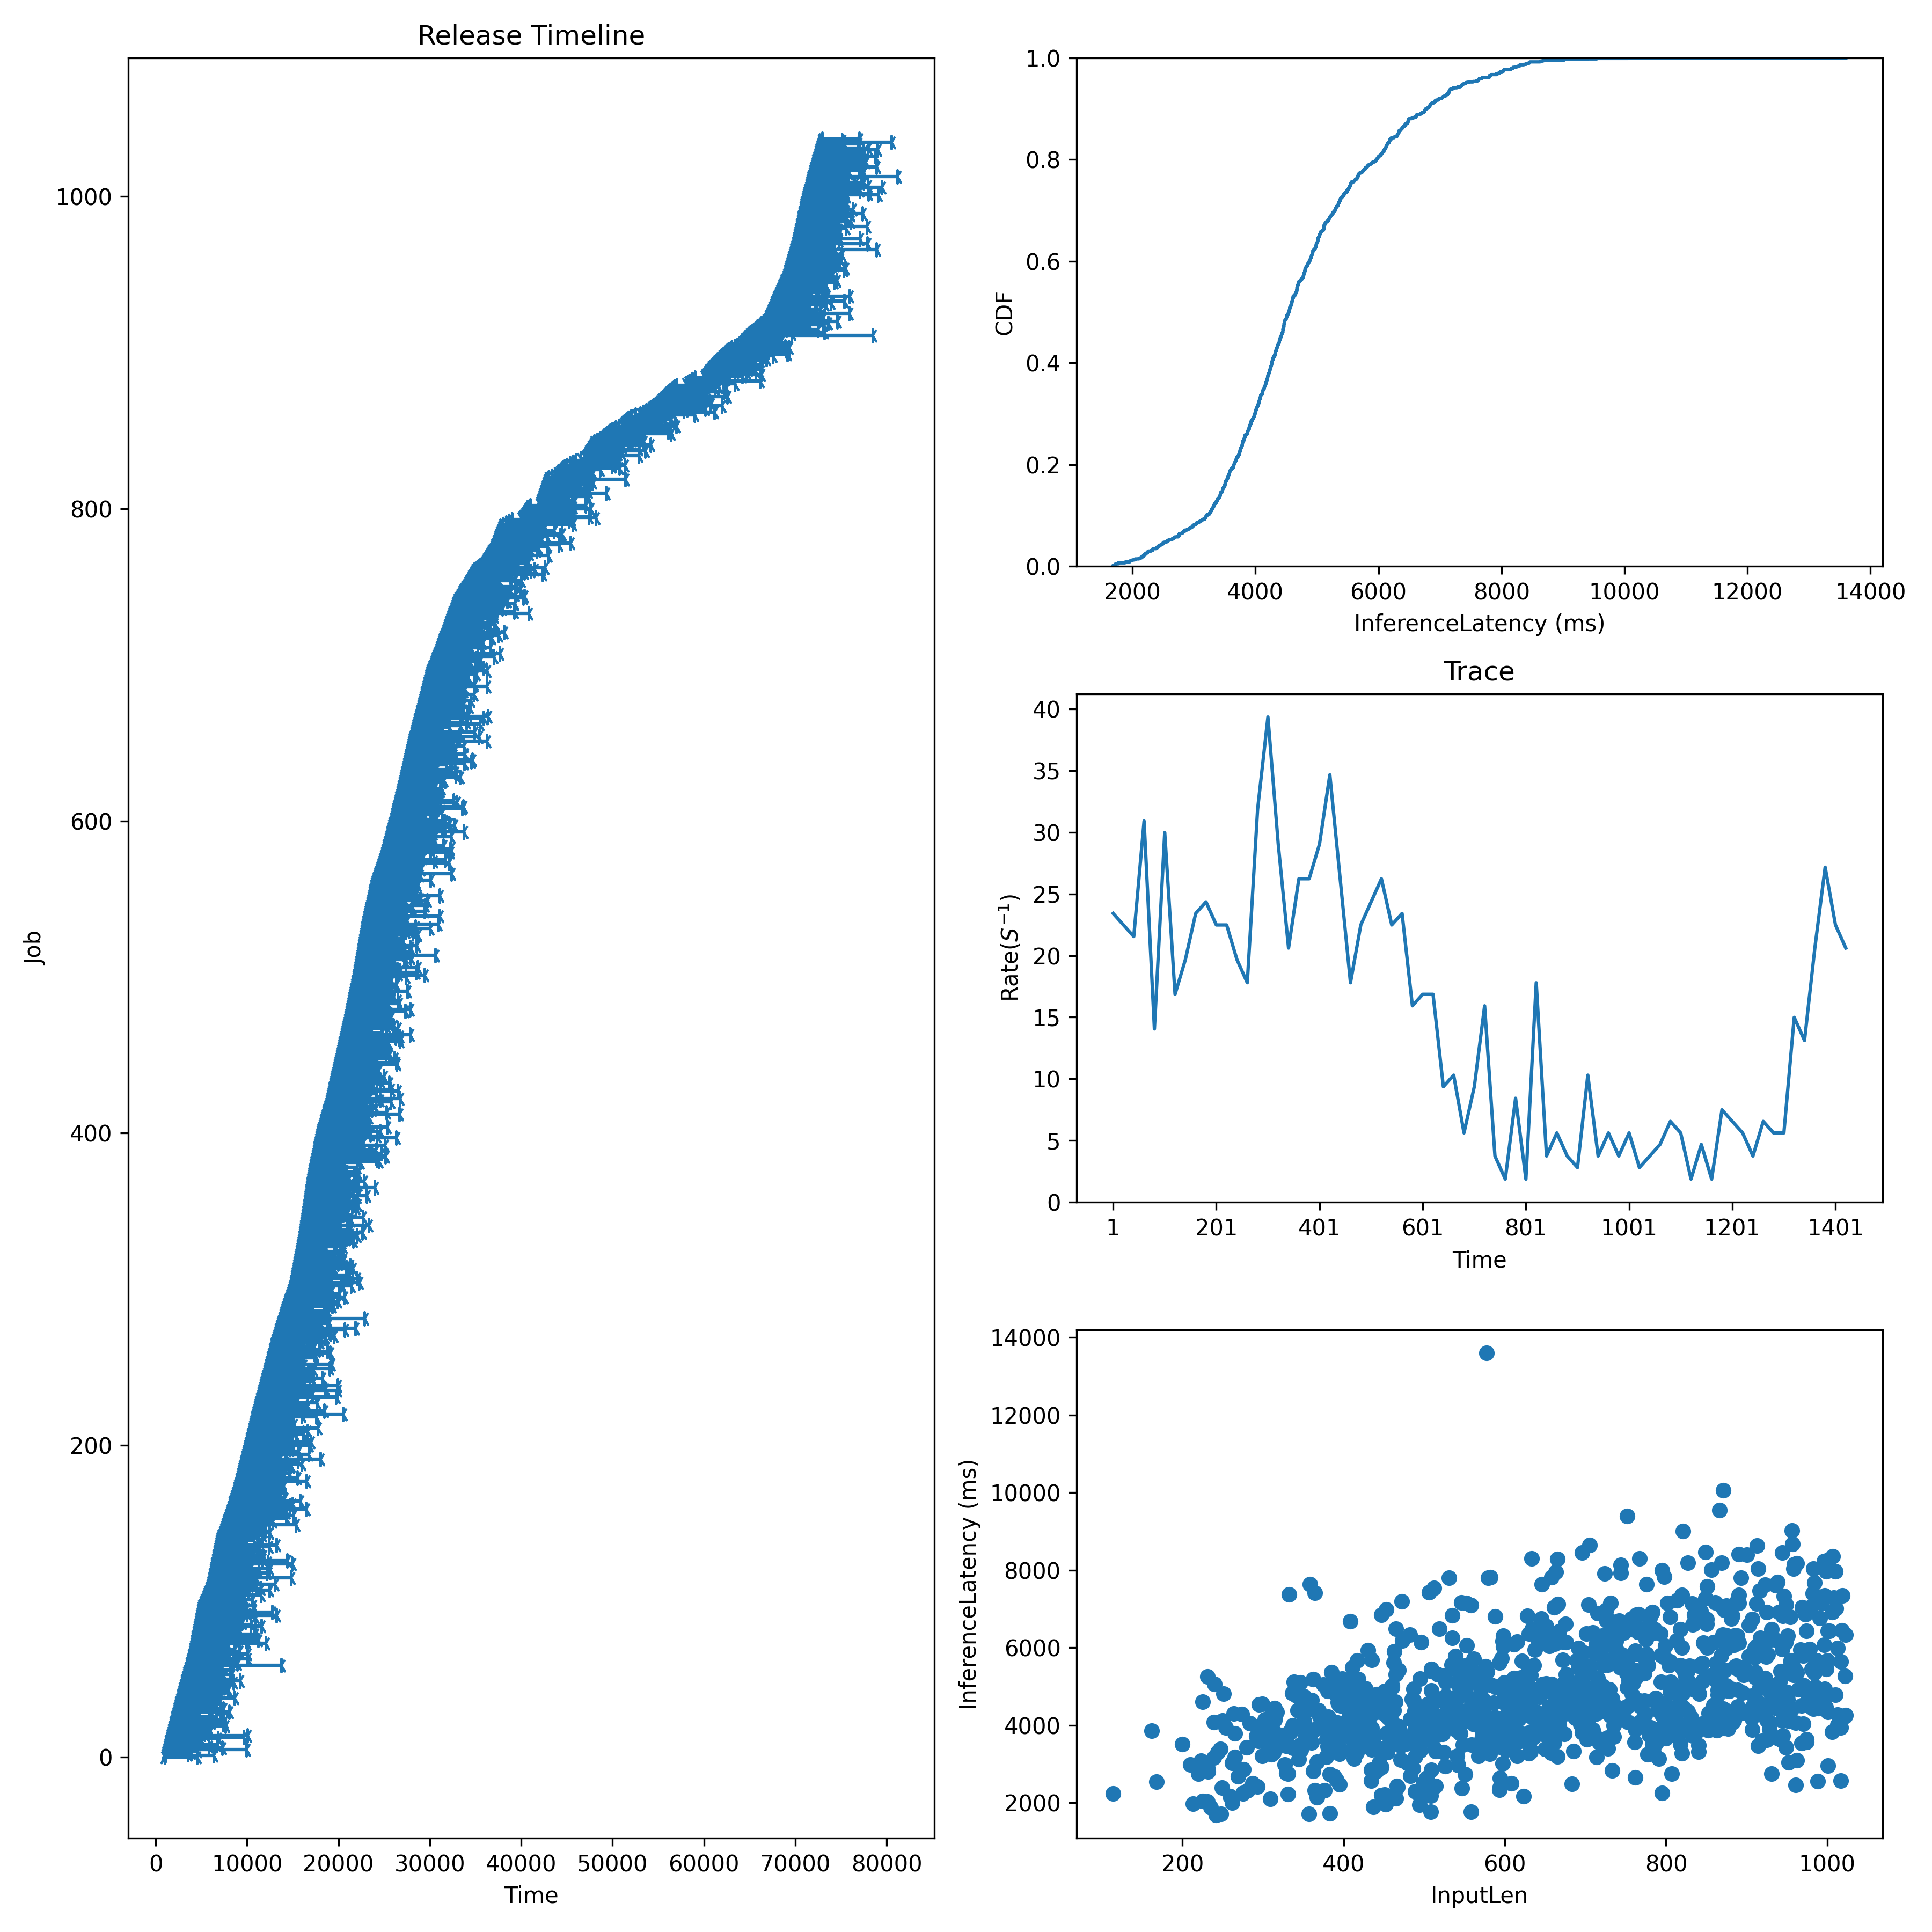

The data file committed next to this chart (first rows):
Idx, InputLen, InferenceLatency, InferenceLatencyP99, Admitted, Deadline
0, 548, 3501, 8450, 1000, 1300
1, 465, 5312, 8450, 1043, 1343
2, 466, 2438, 8450, 1087, 1387
3, 331, 2758, 8450, 1130, 1430
4, 316, 3422, 8450, 1174, 1474
5, 957, 8681, 8450, 1217, 1517
6, 851, 6009, 8450, 1261, 1561
7, 968, 4509, 8450, 1304, 1604
8, 769, 5347, 8450, 1348, 1648
9, 479, 3028, 8450, 1391, 1691
10, 943, 3625, 8450, 1435, 1735
11, 225, 2045, 8450, 1478, 1778
12, 896, 5301, 8450, 1522, 1822
13, 914, 8038, 8450, 1565, 1865
14, 696, 8449, 8450, 1609, 1909
15, 800, 3673, 8450, 1652, 1952
16, 549, 4131, 8450, 1696, 1996
17, 327, 3716, 8450, 1739, 2039
18, 1017, 2572, 8450, 1783, 2083
19, 872, 3928, 8450, 1826, 2126
20, 737, 5740, 8450, 1870, 2170
21, 960, 5428, 8450, 1913, 2213
22, 806, 4115, 8450, 1957, 2257
23, 889, 5448, 8450, 2000, 2300
24, 694, 5023, 8450, 2045, 2345
25, 349, 4472, 8450, 2091, 2391
26, 814, 4431, 8450, 2136, 2436
27, 281, 2328, 8450, 2182, 2482
28, 683, 2492, 8450, 2227, 2527
29, 868, 5790, 8450, 2273, 2573
30, 661, 3558, 8450, 2318, 2618
31, 388, 5055, 8450, 2364, 2664
32, 437, 3747, 8450, 2409, 2709
33, 762, 2653, 8450, 2455, 2755
34, 391, 4066, 8450, 2500, 2800
35, 852, 3870, 8450, 2545, 2845
36, 557, 4442, 8450, 2591, 2891
37, 855, 3982, 8450, 2636, 2936
38, 738, 5972, 8450, 2682, 2982
39, 360, 3554, 8450, 2727, 3027
40, 412, 3996, 8450, 2773, 3073
41, 452, 3424, 8450, 2818, 3118
42, 833, 3740, 8450, 2864, 3164
43, 831, 5043, 8450, 2909, 3209
44, 587, 4202, 8450, 2955, 3255
45, 765, 4653, 8450, 3000, 3300
46, 762, 3901, 8450, 3048, 3348
47, 490, 4122, 8450, 3095, 3395
48, 942, 5391, 8450, 3143, 3443
49, 655, 6044, 8450, 3190, 3490
50, 551, 4849, 8450, 3238, 3538
51, 323, 3751, 8450, 3286, 3586
52, 302, 4144, 8450, 3333, 3633
53, 380, 4888, 8450, 3381, 3681
54, 329, 3581, 8450, 3429, 3729
55, 559, 3506, 8450, 3476, 3776
56, 979, 4640, 8450, 3524, 3824
57, 467, 2410, 8450, 3571, 3871
58, 717, 3554, 8450, 3619, 3919
59, 871, 10055, 8450, 3667, 3967
... 978 more rows
